Dataset: data (GitHub, Navarro45/Projeto-Transformador-1). Classes: galaxy, quasar, star.

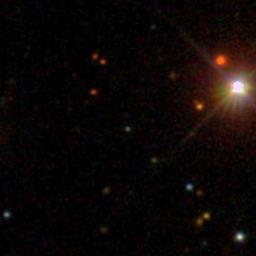
Label: star

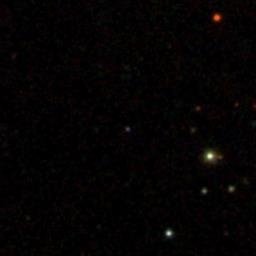
Label: quasar

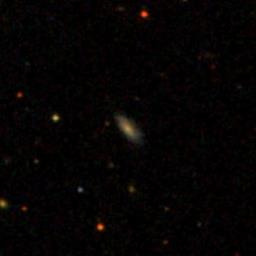
Label: galaxy

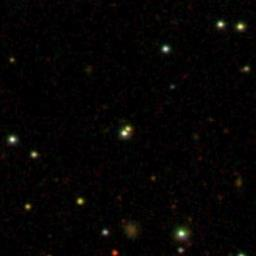
Label: star

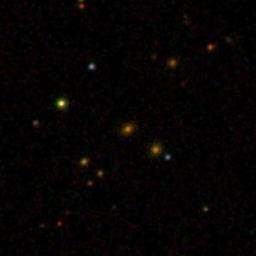
Label: galaxy

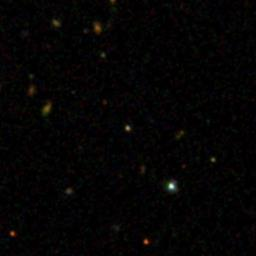
Label: quasar
